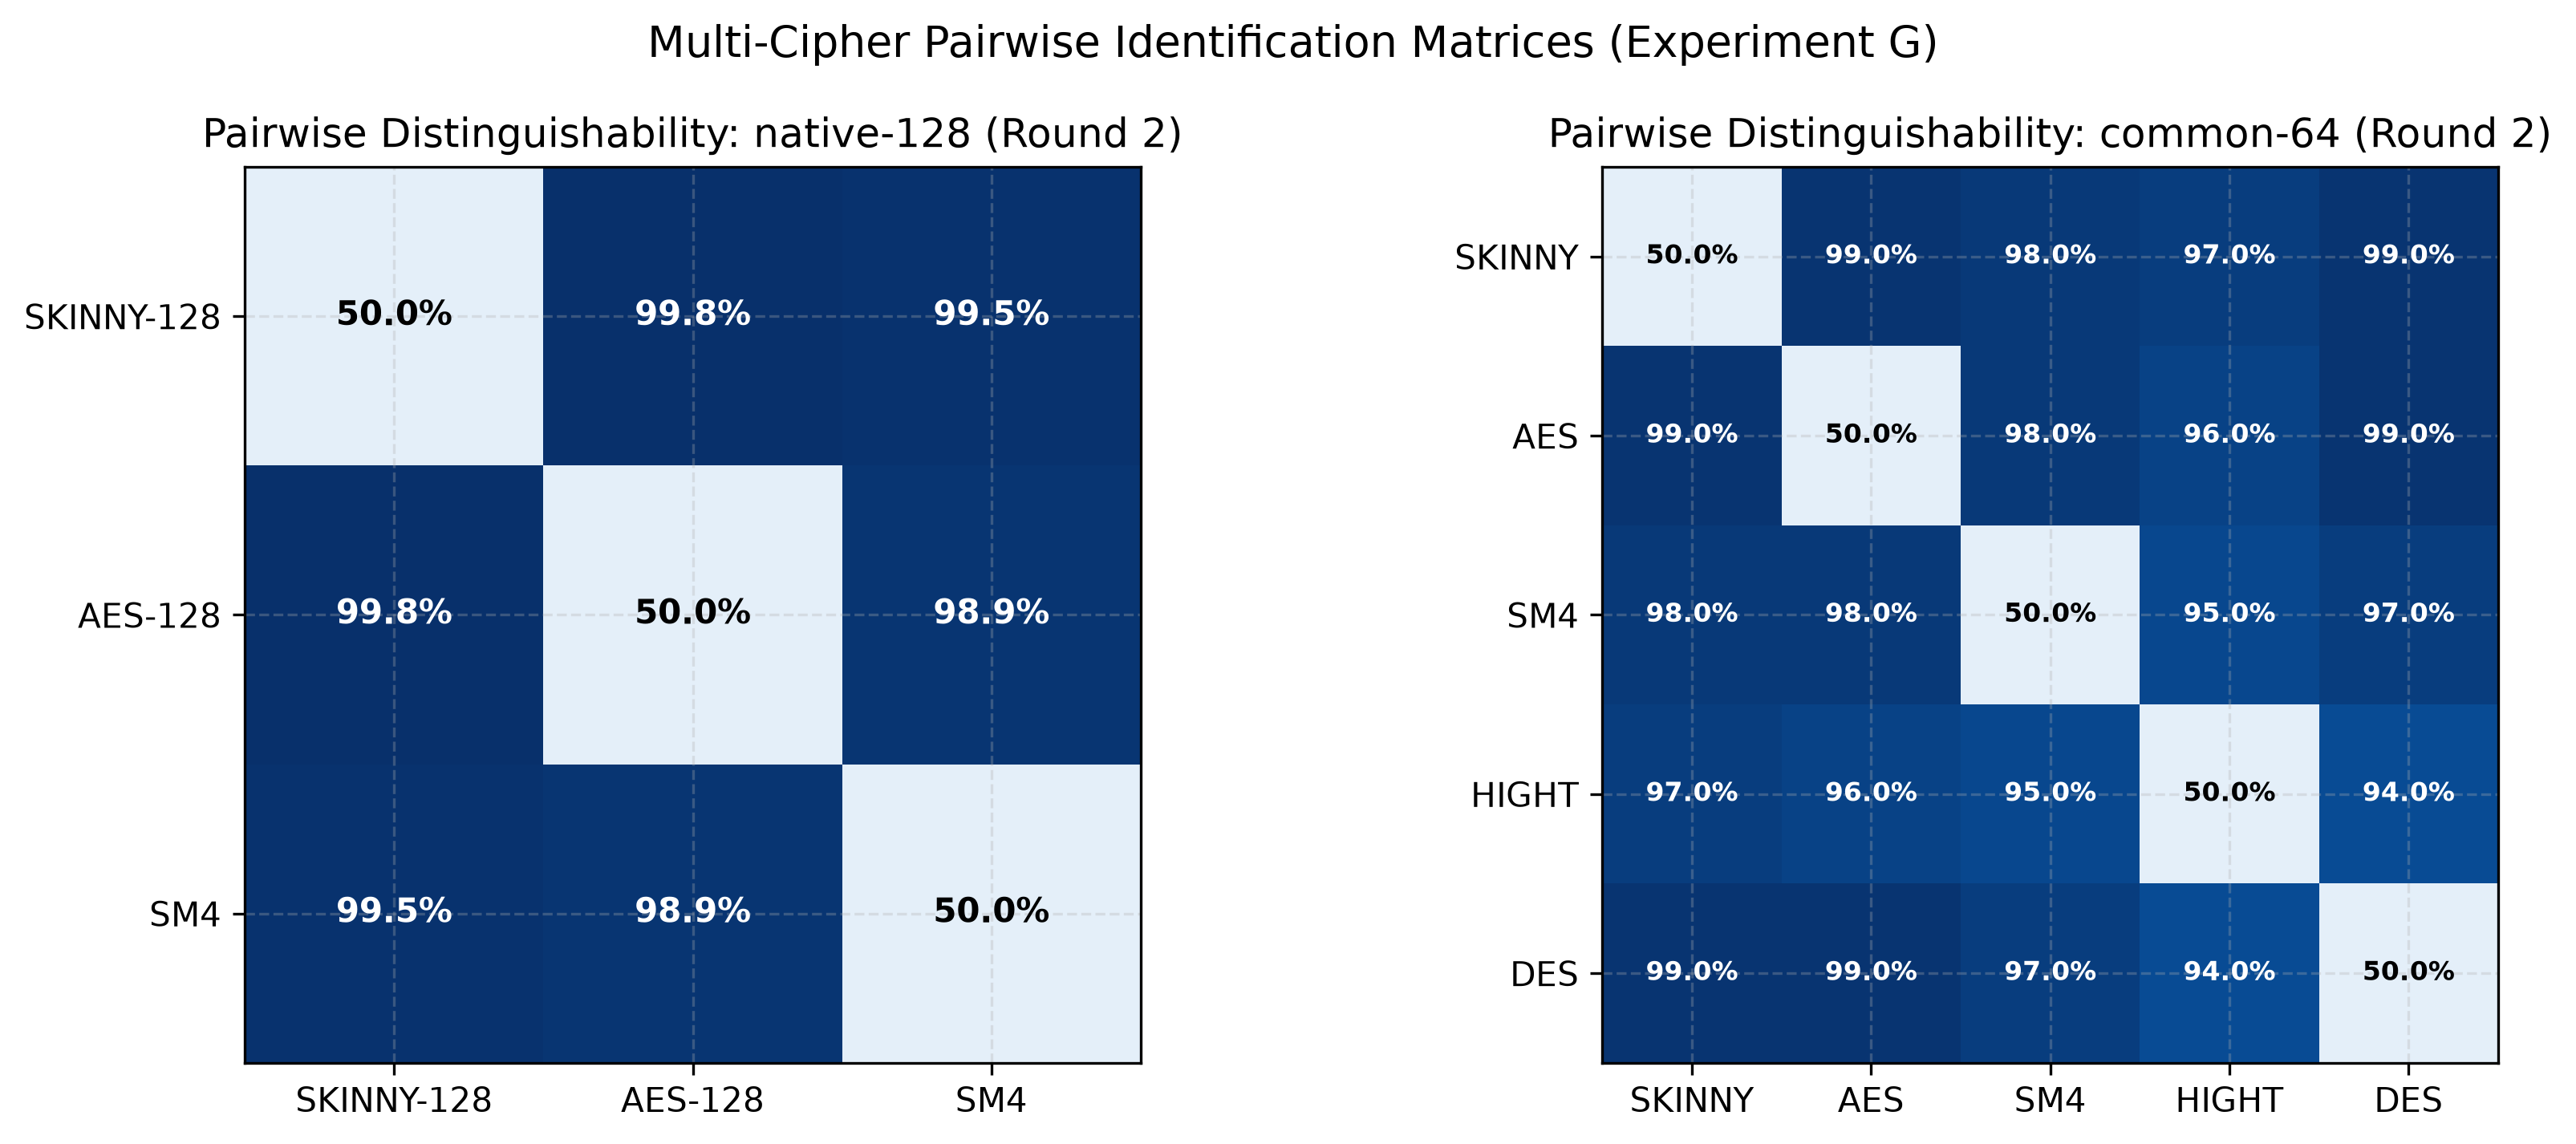

The file beside this chart, header and first rows:
Scope, Cipher_A, Cipher_B, Accuracy
common-64, SKINNY, SKINNY, 0.5
common-64, SKINNY, AES, 0.99
common-64, SKINNY, SM4, 0.98
common-64, SKINNY, HIGHT, 0.97
common-64, SKINNY, DES, 0.99
common-64, AES, SKINNY, 0.99
common-64, AES, AES, 0.5
common-64, AES, SM4, 0.98
common-64, AES, HIGHT, 0.96
common-64, AES, DES, 0.99
common-64, SM4, SKINNY, 0.98
common-64, SM4, AES, 0.98
common-64, SM4, SM4, 0.5
common-64, SM4, HIGHT, 0.95
common-64, SM4, DES, 0.97
common-64, HIGHT, SKINNY, 0.97
common-64, HIGHT, AES, 0.96
common-64, HIGHT, SM4, 0.95
common-64, HIGHT, HIGHT, 0.5
common-64, HIGHT, DES, 0.94
common-64, DES, SKINNY, 0.99
common-64, DES, AES, 0.99
common-64, DES, SM4, 0.97
common-64, DES, HIGHT, 0.94
common-64, DES, DES, 0.5
